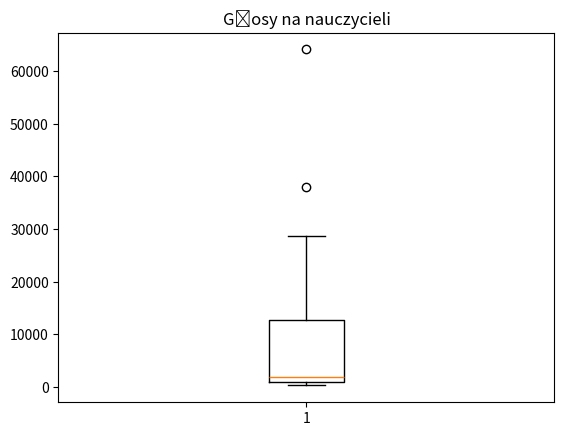

Here is the Python script that generated this plot: (Note: this script raises an exception after producing the figure.)
import matplotlib.pyplot as plt


def box_plot(title, values):
    _, axs = plt.subplots()
    axs.set_title(title)
    axs.boxplot(values)

    plt.savefig('./graphs/' + title)


# example with 'nauczyciel' copied from .csv
votes_for_teacher = [
    2046,
    800,
    3682,
    1792,
    1498,
    20010,
    587,
    410,
    900,
    1851,
    3266,
    613,
    480,
    2278,
    38052,
    7427,
    64113,
    13576,
    13891,
    27493,
    256,
    10907,
    1868,
    1656,
    393,
    966,
    816,
    13177,
    28610,
    984,
]

box_plot('Głosy na nauczycieli', votes_for_teacher)
